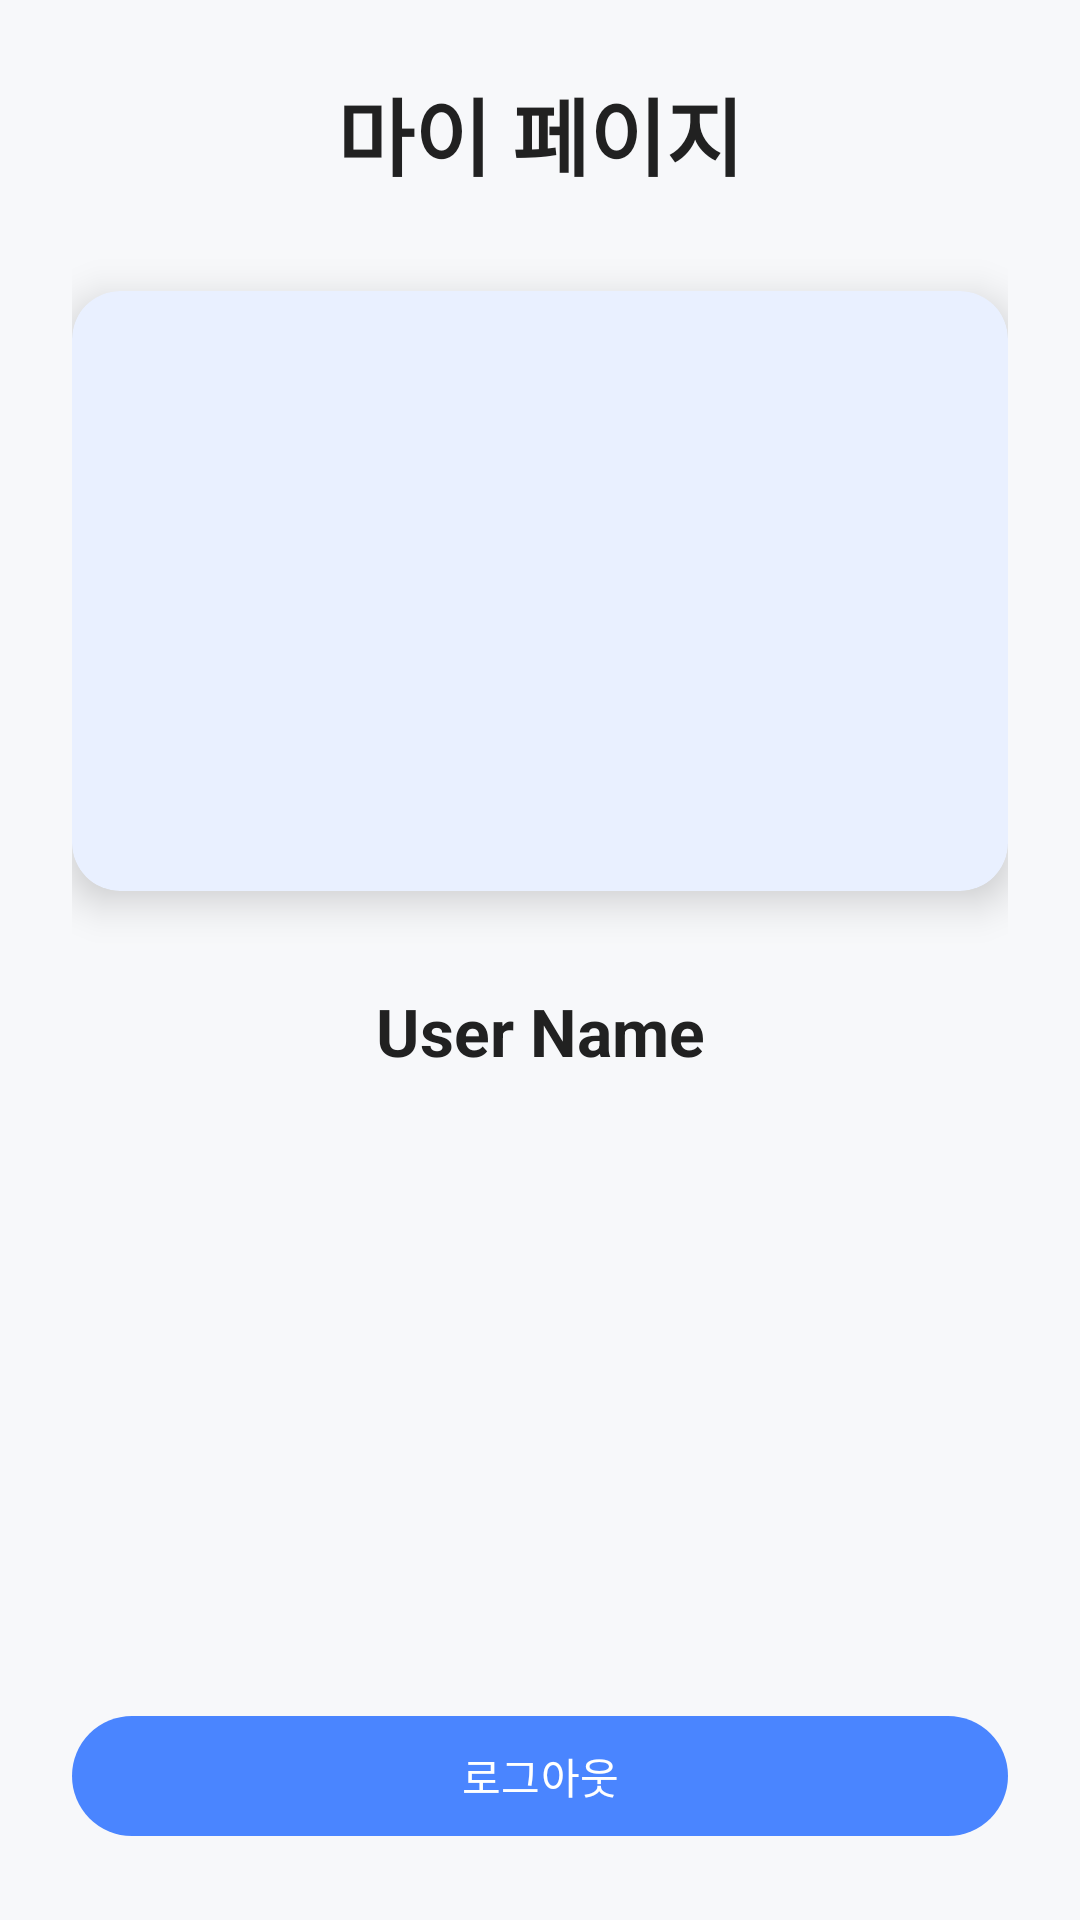

Produce the Android XML layout that renders to this screen, including the resource entries it uses.
<!-- AndroidManifest.xml: application theme Theme.Blanki -->
<!-- res/layout/fragment_my_page.xml -->
<?xml version="1.0" encoding="utf-8"?>
<androidx.constraintlayout.widget.ConstraintLayout xmlns:android="http://schemas.android.com/apk/res/android"
    xmlns:app="http://schemas.android.com/apk/res-auto"
    android:layout_width="match_parent"
    android:layout_height="match_parent"
    android:padding="24dp">

    <TextView
        android:id="@+id/my_page_title"
        android:layout_width="wrap_content"
        android:layout_height="wrap_content"
        android:text="마이 페이지"
        android:textSize="28sp"
        android:textStyle="bold"
        android:textColor="?attr/colorOnSurface"
        app:layout_constraintTop_toTopOf="parent"
        app:layout_constraintStart_toStartOf="parent"
        app:layout_constraintEnd_toEndOf="parent" />

    <com.google.android.material.card.MaterialCardView
        android:id="@+id/character_display_card"
        android:layout_width="0dp"
        android:layout_height="200dp"
        app:cardCornerRadius="16dp"
        app:cardElevation="8dp"
        app:strokeWidth="0dp"
        app:cardBackgroundColor="@color/primary_light"
        android:layout_marginTop="32dp"
        app:layout_constraintTop_toBottomOf="@id/my_page_title"
        app:layout_constraintStart_toStartOf="parent"
        app:layout_constraintEnd_toEndOf="parent">

        <LinearLayout
            android:layout_width="wrap_content"
            android:layout_height="wrap_content"
            android:orientation="vertical"
            android:layout_gravity="center"
            android:gravity="center_horizontal">

            <TextView
                android:id="@+id/character_eyes"
                android:layout_width="wrap_content"
                android:layout_height="wrap_content"
                android:textSize="32sp"
                android:textColor="?attr/colorOnSurfaceVariant"
                android:fontFamily="monospace"
                android:layout_marginBottom="8dp"/>

            <TextView
                android:id="@+id/character_mouth"
                android:layout_width="wrap_content"
                android:layout_height="wrap_content"
                android:textSize="32sp"
                android:textColor="?attr/colorOnSurfaceVariant"
                android:fontFamily="monospace" />
        </LinearLayout>
    </com.google.android.material.card.MaterialCardView>

    <TextView
        android:id="@+id/user_name_text"
        android:layout_width="wrap_content"
        android:layout_height="wrap_content"
        android:text="User Name"
        android:textSize="22sp"
        android:textStyle="bold"
        android:textColor="?attr/colorOnSurface"
        android:layout_marginTop="32dp"
        app:layout_constraintTop_toBottomOf="@id/character_display_card"
        app:layout_constraintStart_toStartOf="parent"
        app:layout_constraintEnd_toEndOf="parent"/>

    <com.google.android.material.button.MaterialButton
        android:id="@+id/my_page_sign_out_button"
        android:layout_width="0dp"
        android:layout_height="wrap_content"
        android:text="로그아웃"
        app:layout_constraintBottom_toBottomOf="parent"
        app:layout_constraintStart_toStartOf="parent"
        app:layout_constraintEnd_toEndOf="parent"/>

</androidx.constraintlayout.widget.ConstraintLayout>
<!-- resources referenced by this layout -->
<resources>
  <color name="primary_light">#E9F0FF</color>
  <style name="Theme.Blanki" parent="Theme.Material3.DayNight.NoActionBar">
          
          <item name="colorPrimary">@color/primary</item>
          <item name="colorOnPrimary">@color/white</item>
          <item name="colorPrimaryContainer">@color/primary_light</item>
          <item name="colorOnPrimaryContainer">@color/text_primary</item>
  
          
          <item name="colorSecondary">@color/primary</item>
          <item name="colorOnSecondary">@color/white</item>
          <item name="colorSecondaryContainer">@color/primary_light</item>
          <item name="colorOnSecondaryContainer">@color/text_primary</item>
  
          
          <item name="colorSurface">@color/card_background</item>
          <item name="colorOnSurface">@color/text_primary</item>
          <item name="colorSurfaceVariant">@color/background</item>
          <item name="colorOnSurfaceVariant">@color/text_secondary</item>
          <item name="android:windowBackground">@color/background</item>
  
          
          <item name="android:statusBarColor" tools:targetApi="l">@color/background</item>
          <item name="android:windowLightStatusBar" tools:targetApi="m">true</item>
  
          
          <item name="shapeAppearanceSmallComponent">@style/ShapeAppearance.Blanki.SmallComponent</item>
          <item name="shapeAppearanceMediumComponent">@style/ShapeAppearance.Blanki.MediumComponent</item>
          <item name="shapeAppearanceLargeComponent">@style/ShapeAppearance.Blanki.LargeComponent</item>
      </style>
  <color name="primary">#4A85FF</color>
  <color name="white">#FFFFFFFF</color>
  <color name="text_primary">#212121</color>
  <color name="card_background">#FFFFFF</color>
  <color name="background">#F7F8FA</color>
  <color name="text_secondary">#757575</color>
  <style name="ShapeAppearance.Blanki.SmallComponent" parent="ShapeAppearance.Material3.SmallComponent">
          <item name="cornerFamily">rounded</item>
          <item name="cornerSize">8dp</item>
      </style>
  <style name="ShapeAppearance.Blanki.MediumComponent" parent="ShapeAppearance.Material3.MediumComponent">
          <item name="cornerFamily">rounded</item>
          <item name="cornerSize">12dp</item>
      </style>
  <style name="ShapeAppearance.Blanki.LargeComponent" parent="ShapeAppearance.Material3.LargeComponent">
          <item name="cornerFamily">rounded</item>
          <item name="cornerSize">16dp</item>
      </style>
</resources>
